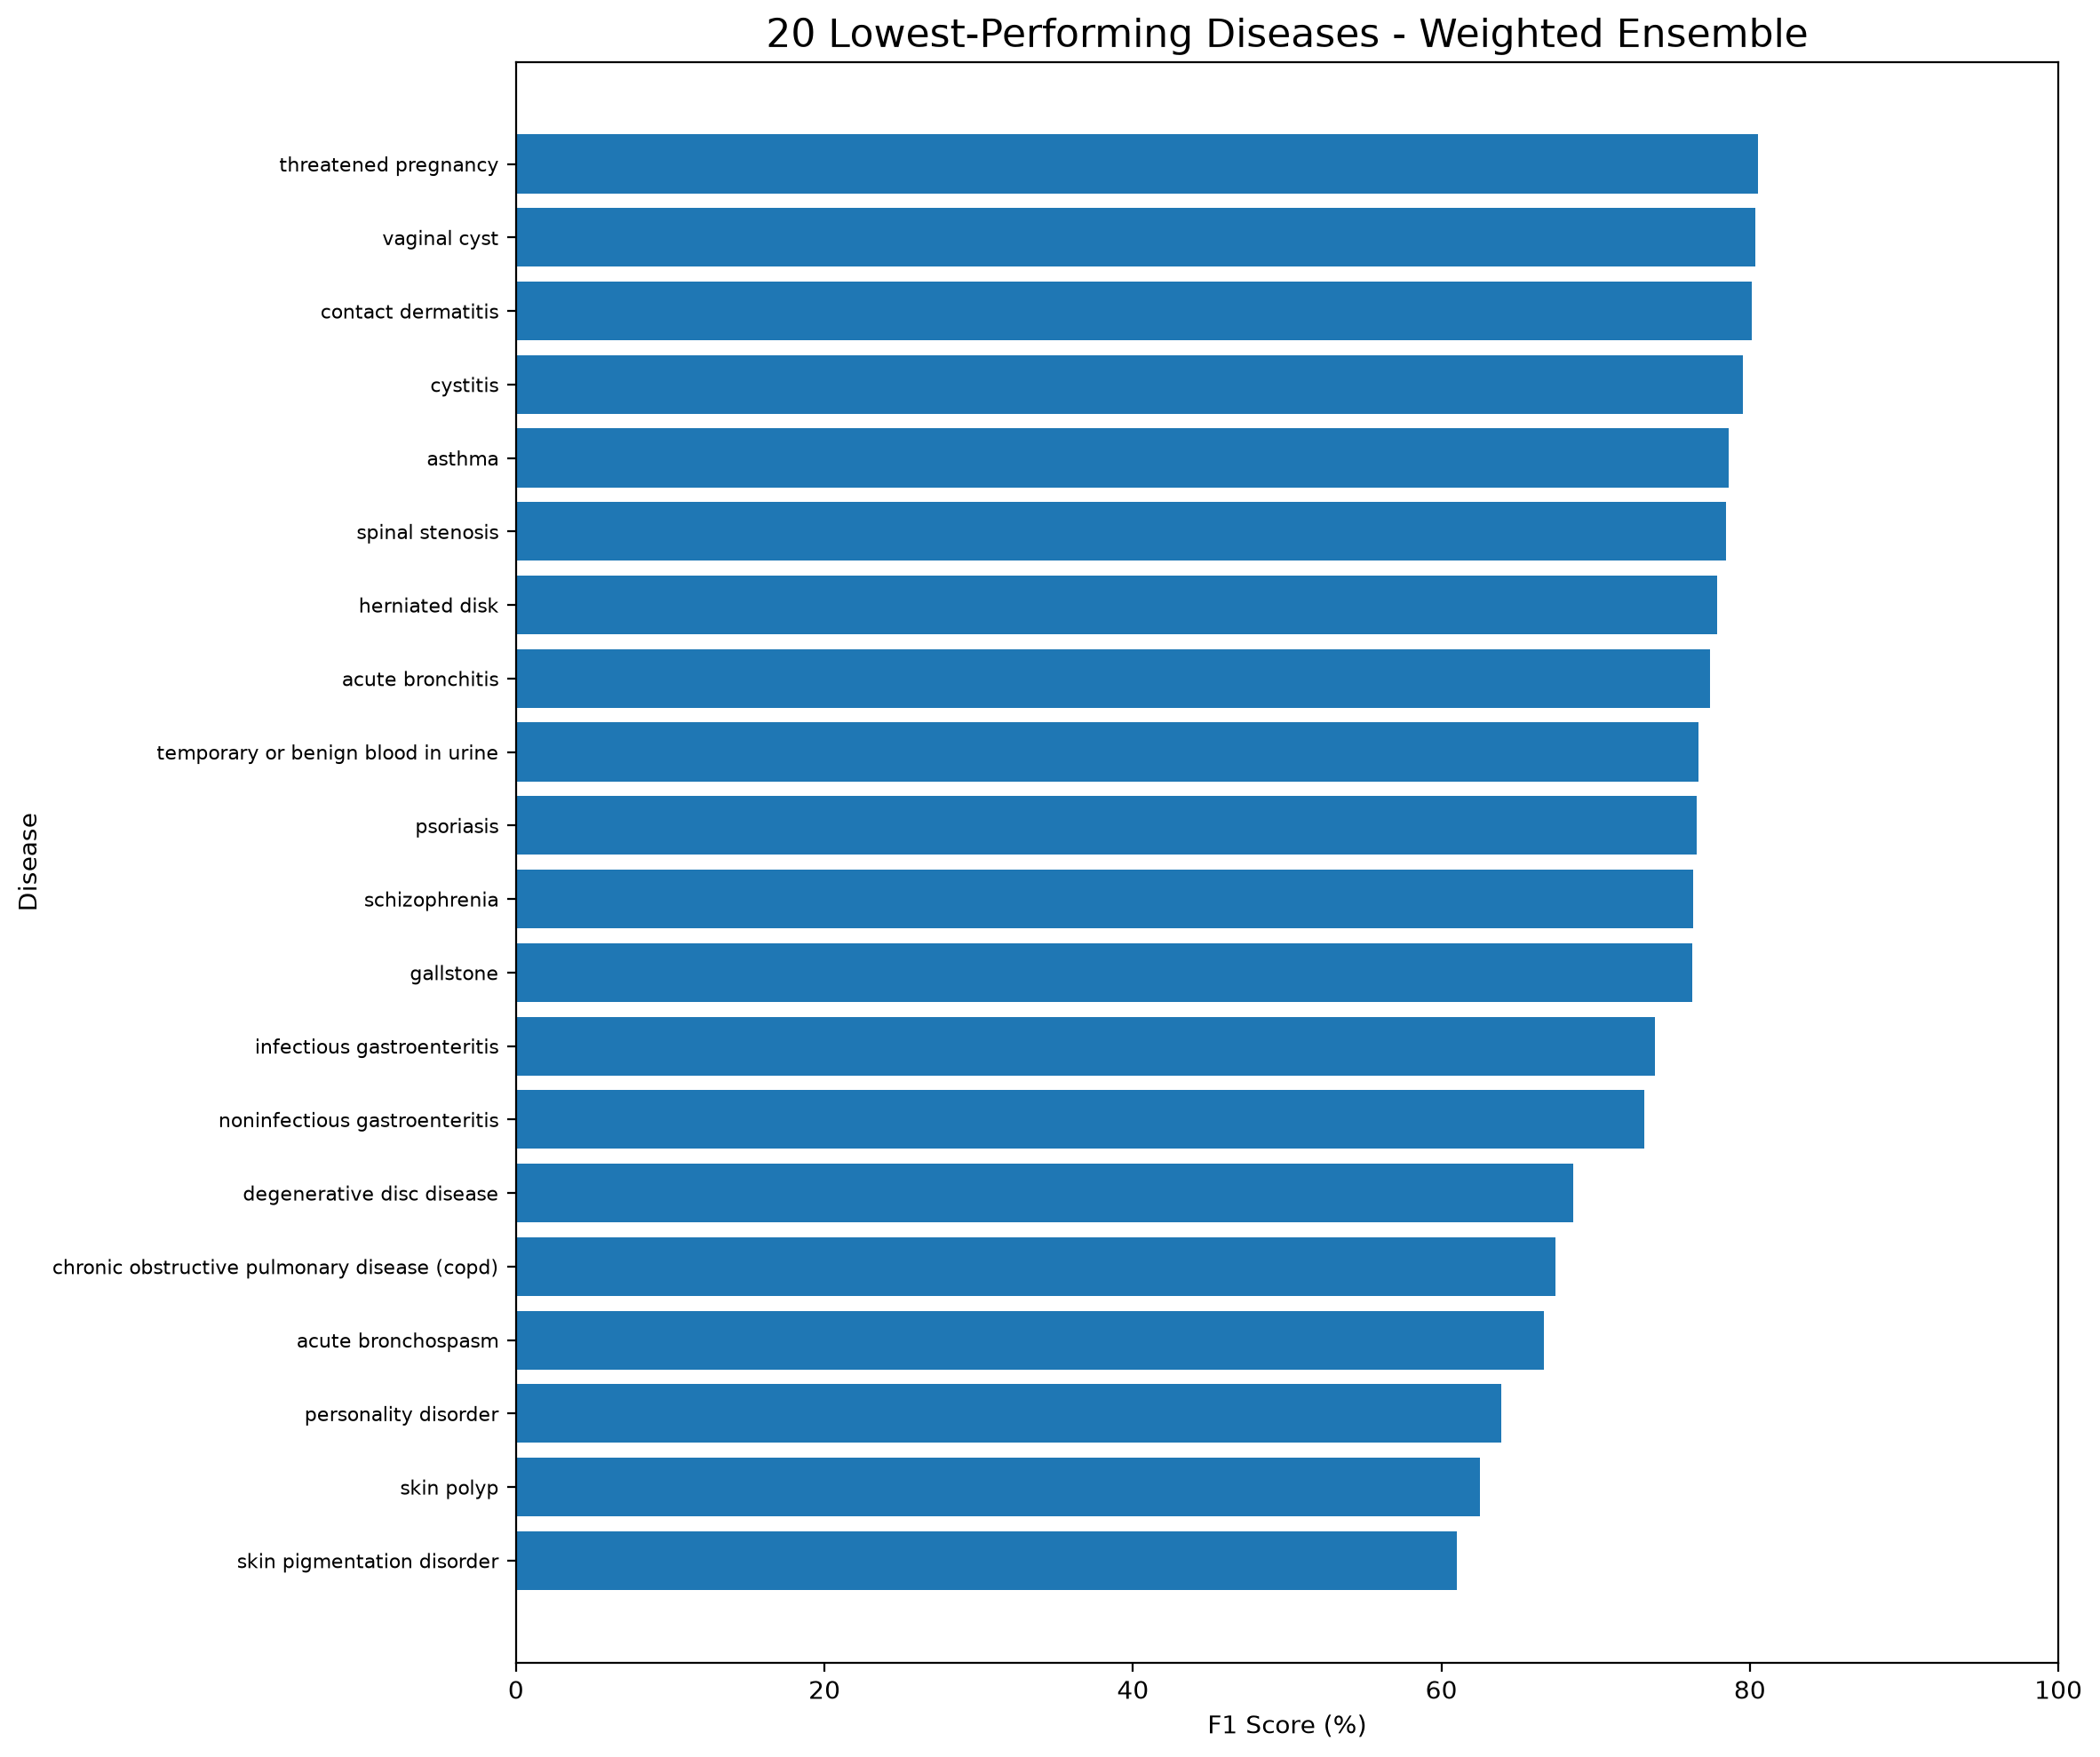

The data file committed next to this chart (first rows):
Disease, Precision, Recall, F1, Support
skin pigmentation disorder, 57.78, 64.6, 61, 161
skin polyp, 60, 65.22, 62.5, 161
personality disorder, 55.71, 74.85, 63.87, 163
acute bronchospasm, 57.27, 79.75, 66.67, 163
chronic obstructive pulmonary disease (c…, 62.3, 73.46, 67.42, 162
degenerative disc disease, 58.85, 82.1, 68.56, 162
noninfectious gastroenteritis, 74.57, 71.78, 73.15, 241
infectious gastroenteritis, 77.13, 70.78, 73.82, 243
gallstone, 64.53, 93.21, 76.26, 162
schizophrenia, 73.71, 79.14, 76.33, 163
psoriasis, 68.93, 86.06, 76.55, 165
temporary or benign blood in urine, 73.99, 79.5, 76.65, 161
acute bronchitis, 91.06, 67.36, 77.43, 242
herniated disk, 69.86, 87.95, 77.87, 166
spinal stenosis, 88.14, 70.66, 78.44, 242
asthma, 74.32, 83.44, 78.61, 163
cystitis, 84.72, 75, 79.57, 244
contact dermatitis, 75.4, 85.45, 80.11, 165
vaginal cyst, 84.55, 76.54, 80.35, 243
threatened pregnancy, 69.82, 95.09, 80.52, 163
spondylosis, 90.95, 74.49, 81.9, 243
actinic keratosis, 91.67, 74.69, 82.31, 162
pneumonia, 96.15, 72.31, 82.55, 242
spontaneous abortion, 92.78, 74.38, 82.57, 242
marijuana abuse, 94.18, 73.55, 82.6, 242
eczema, 88.68, 78.01, 83, 241
fungal infection of the hair, 91.13, 76.45, 83.15, 242
croup, 80.79, 88.82, 84.62, 161
cholecystitis, 95.79, 75.83, 84.65, 240
depression, 88.31, 81.93, 85, 166
appendicitis, 79.58, 93.83, 86.12, 162
idiopathic excessive menstruation, 81.72, 91.02, 86.12, 167
common cold, 82.07, 92.64, 87.03, 163
diverticulitis, 87.65, 88.02, 87.84, 242
acute sinusitis, 82.05, 96.39, 88.64, 166
idiopathic painful menstruation, 89.81, 87.58, 88.68, 161
idiopathic irregular menstrual cycle, 87.79, 92.64, 90.15, 163
pelvic inflammatory disease, 88.62, 91.93, 90.24, 161
brachial neuritis, 91.41, 90.3, 90.85, 165
nose disorder, 96.33, 86.07, 90.91, 244
otitis media, 92.41, 90.12, 91.25, 162
complex regional pain syndrome, 93.94, 89.3, 91.56, 243
acute pancreatitis, 95.52, 88.02, 91.61, 242
urinary tract infection, 87.29, 96.93, 91.86, 163
pain after an operation, 88.57, 96.27, 92.26, 161
sickle cell crisis, 88.7, 96.91, 92.63, 162
problem during pregnancy, 92.68, 92.68, 92.68, 164
cornea infection, 92.12, 93.25, 92.68, 163
vulvodynia, 98.17, 88.11, 92.87, 244
hemorrhoids, 93.75, 92.02, 92.88, 163
chronic constipation, 92.81, 93.37, 93.09, 166
rectal disorder, 93.75, 92.59, 93.17, 162
peripheral nerve disorder, 92.37, 94.65, 93.5, 243
hyperemesis gravidarum, 91.28, 96.32, 93.73, 163
sinus bradycardia, 92.35, 96.32, 94.29, 163
panic disorder, 93.9, 95.06, 94.48, 162
vaginitis, 93.45, 95.73, 94.58, 164
conjunctivitis due to allergy, 95.4, 93.83, 94.61, 243
carpal tunnel syndrome, 95.68, 94.51, 95.09, 164
esophagitis, 97.41, 93, 95.16, 243
... 40 more rows
